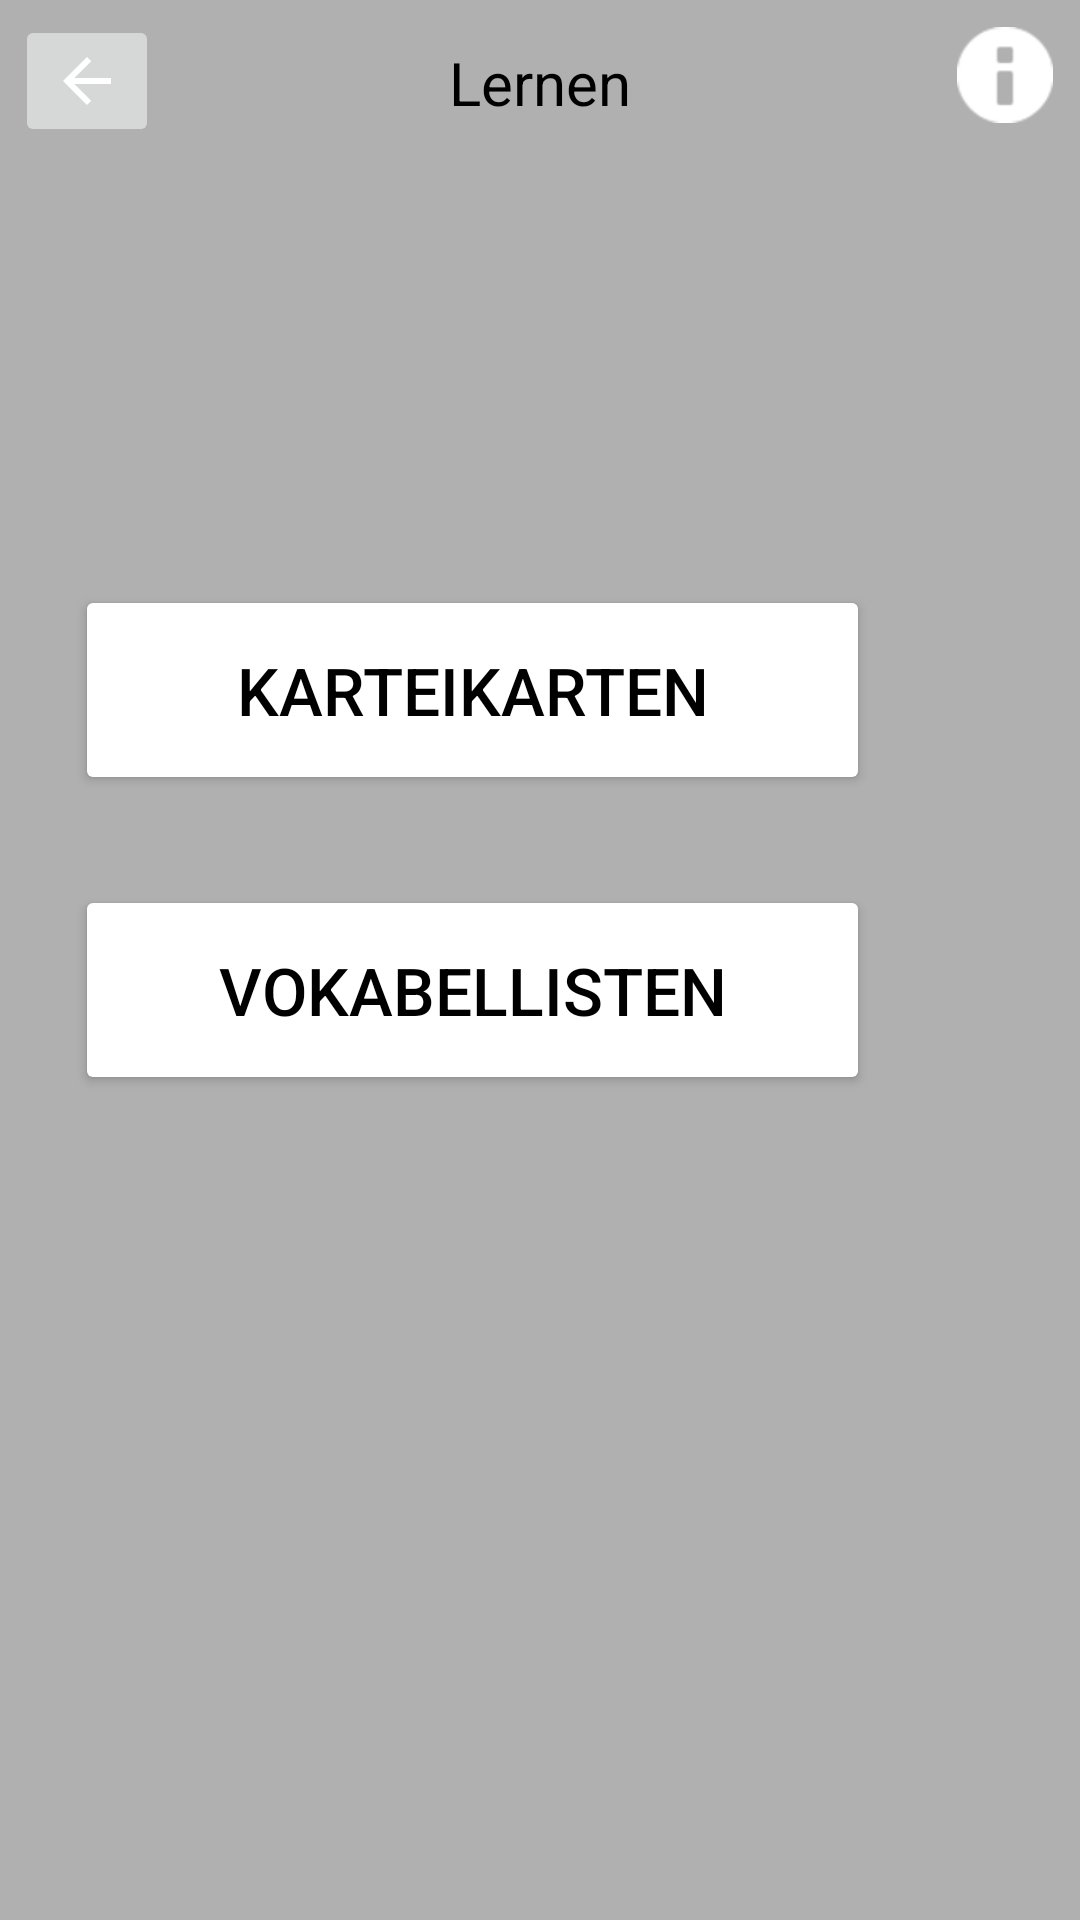

Android layout source for this screen:
<!-- AndroidManifest.xml: application theme Theme.2studyProjektkurs -->
<!-- res/layout/activity_lernen_zwischen_activity.xml -->
<?xml version="1.0" encoding="utf-8"?>
<RelativeLayout xmlns:android="http://schemas.android.com/apk/res/android"
    android:layout_width="match_parent"
    android:layout_height="match_parent"
    xmlns:app="http://schemas.android.com/apk/res-auto"
    android:background="@color/backgroundcolour">

    <ImageButton
        android:id="@+id/backbutton3"
        android:layout_width="wrap_content"
        android:layout_height="wrap_content"
        android:layout_alignParentStart="true"
        android:layout_alignParentTop="true"
        android:layout_marginStart="5dp"
        android:layout_marginTop="5dp"
        app:srcCompat="@drawable/abc_vector_test" />

    <TextView
        android:layout_width="wrap_content"
        android:layout_height="wrap_content"
        android:layout_alignParentTop="true"
        android:layout_centerHorizontal="true"
        android:layout_marginTop="14dp"
        android:text="Lernen"
        android:textColor="@color/black"
        android:textSize="20dp" />

    <ImageButton
        android:id="@+id/infobutton_4"
        android:layout_width="50dp"
        android:layout_height="50dp"
        android:layout_alignParentTop="true"
        android:layout_alignParentEnd="true"
        android:layout_marginTop="0dp"
        android:layout_marginEnd="0dp"
        android:background="@color/backgroundcolour"
        android:onClick="zeigInfo4"
        android:tint="@color/white"
        app:srcCompat="@android:drawable/ic_dialog_info" />

    <Button
        android:id="@+id/openKarteikarten"
        android:layout_width="265dp"
        android:layout_height="70dp"
        android:layout_alignParentEnd="true"
        android:layout_alignParentBottom="true"
        android:layout_centerHorizontal="true"
        android:layout_marginEnd="70dp"
        android:layout_marginBottom="375dp"
        android:backgroundTint="@color/white"
        android:text="Karteikarten"
        android:textColor="@color/black"
        android:textSize="22dp" />

    <Button
        android:id="@+id/openVokabelliste"
        android:layout_width="265dp"
        android:layout_height="70dp"
        android:layout_alignParentEnd="true"
        android:layout_alignParentBottom="true"
        android:layout_centerHorizontal="true"
        android:layout_marginEnd="70dp"
        android:layout_marginBottom="275dp"
        android:backgroundTint="@color/white"
        android:text="Vokabellisten"
        android:textColor="@color/black"
        android:textSize="22dp" />

</RelativeLayout>
<!-- resources referenced by this layout -->
<resources>
  <color name="backgroundcolour">#B0B0B0</color>
  <color name="black">#FF000000</color>
  <color name="white">#FFFFFFFF</color>
  <style name="Theme.2studyProjektkurs" parent="Theme.MaterialComponents.DayNight.NoActionBar">
          
          <item name="colorPrimary">@color/purple_500</item>
          <item name="colorPrimaryVariant">@color/purple_700</item>
          <item name="colorOnPrimary">@color/white</item>
          
          <item name="colorSecondary">@color/teal_200</item>
          <item name="colorSecondaryVariant">@color/teal_700</item>
          <item name="colorOnSecondary">@color/black</item>
          
          <item name="android:statusBarColor" tools:targetApi="l">?attr/colorPrimaryVariant</item>
          
      </style>
  <color name="purple_500">#FF6200EE</color>
  <color name="purple_700">#FF3700B3</color>
  <color name="teal_200">#FF03DAC5</color>
  <color name="teal_700">#FF018786</color>
</resources>
